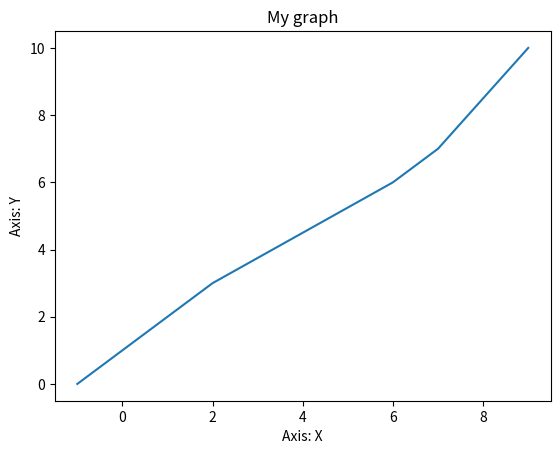

Python code for this plot:
import matplotlib.pyplot as plt

x = [-1,2,6,7,9]
y = [0,3,6,7,10]

plt.plot(x, y)

plt.xlabel('Axis: X')
plt.ylabel('Axis: Y')

plt.title('My graph')

plt.show()